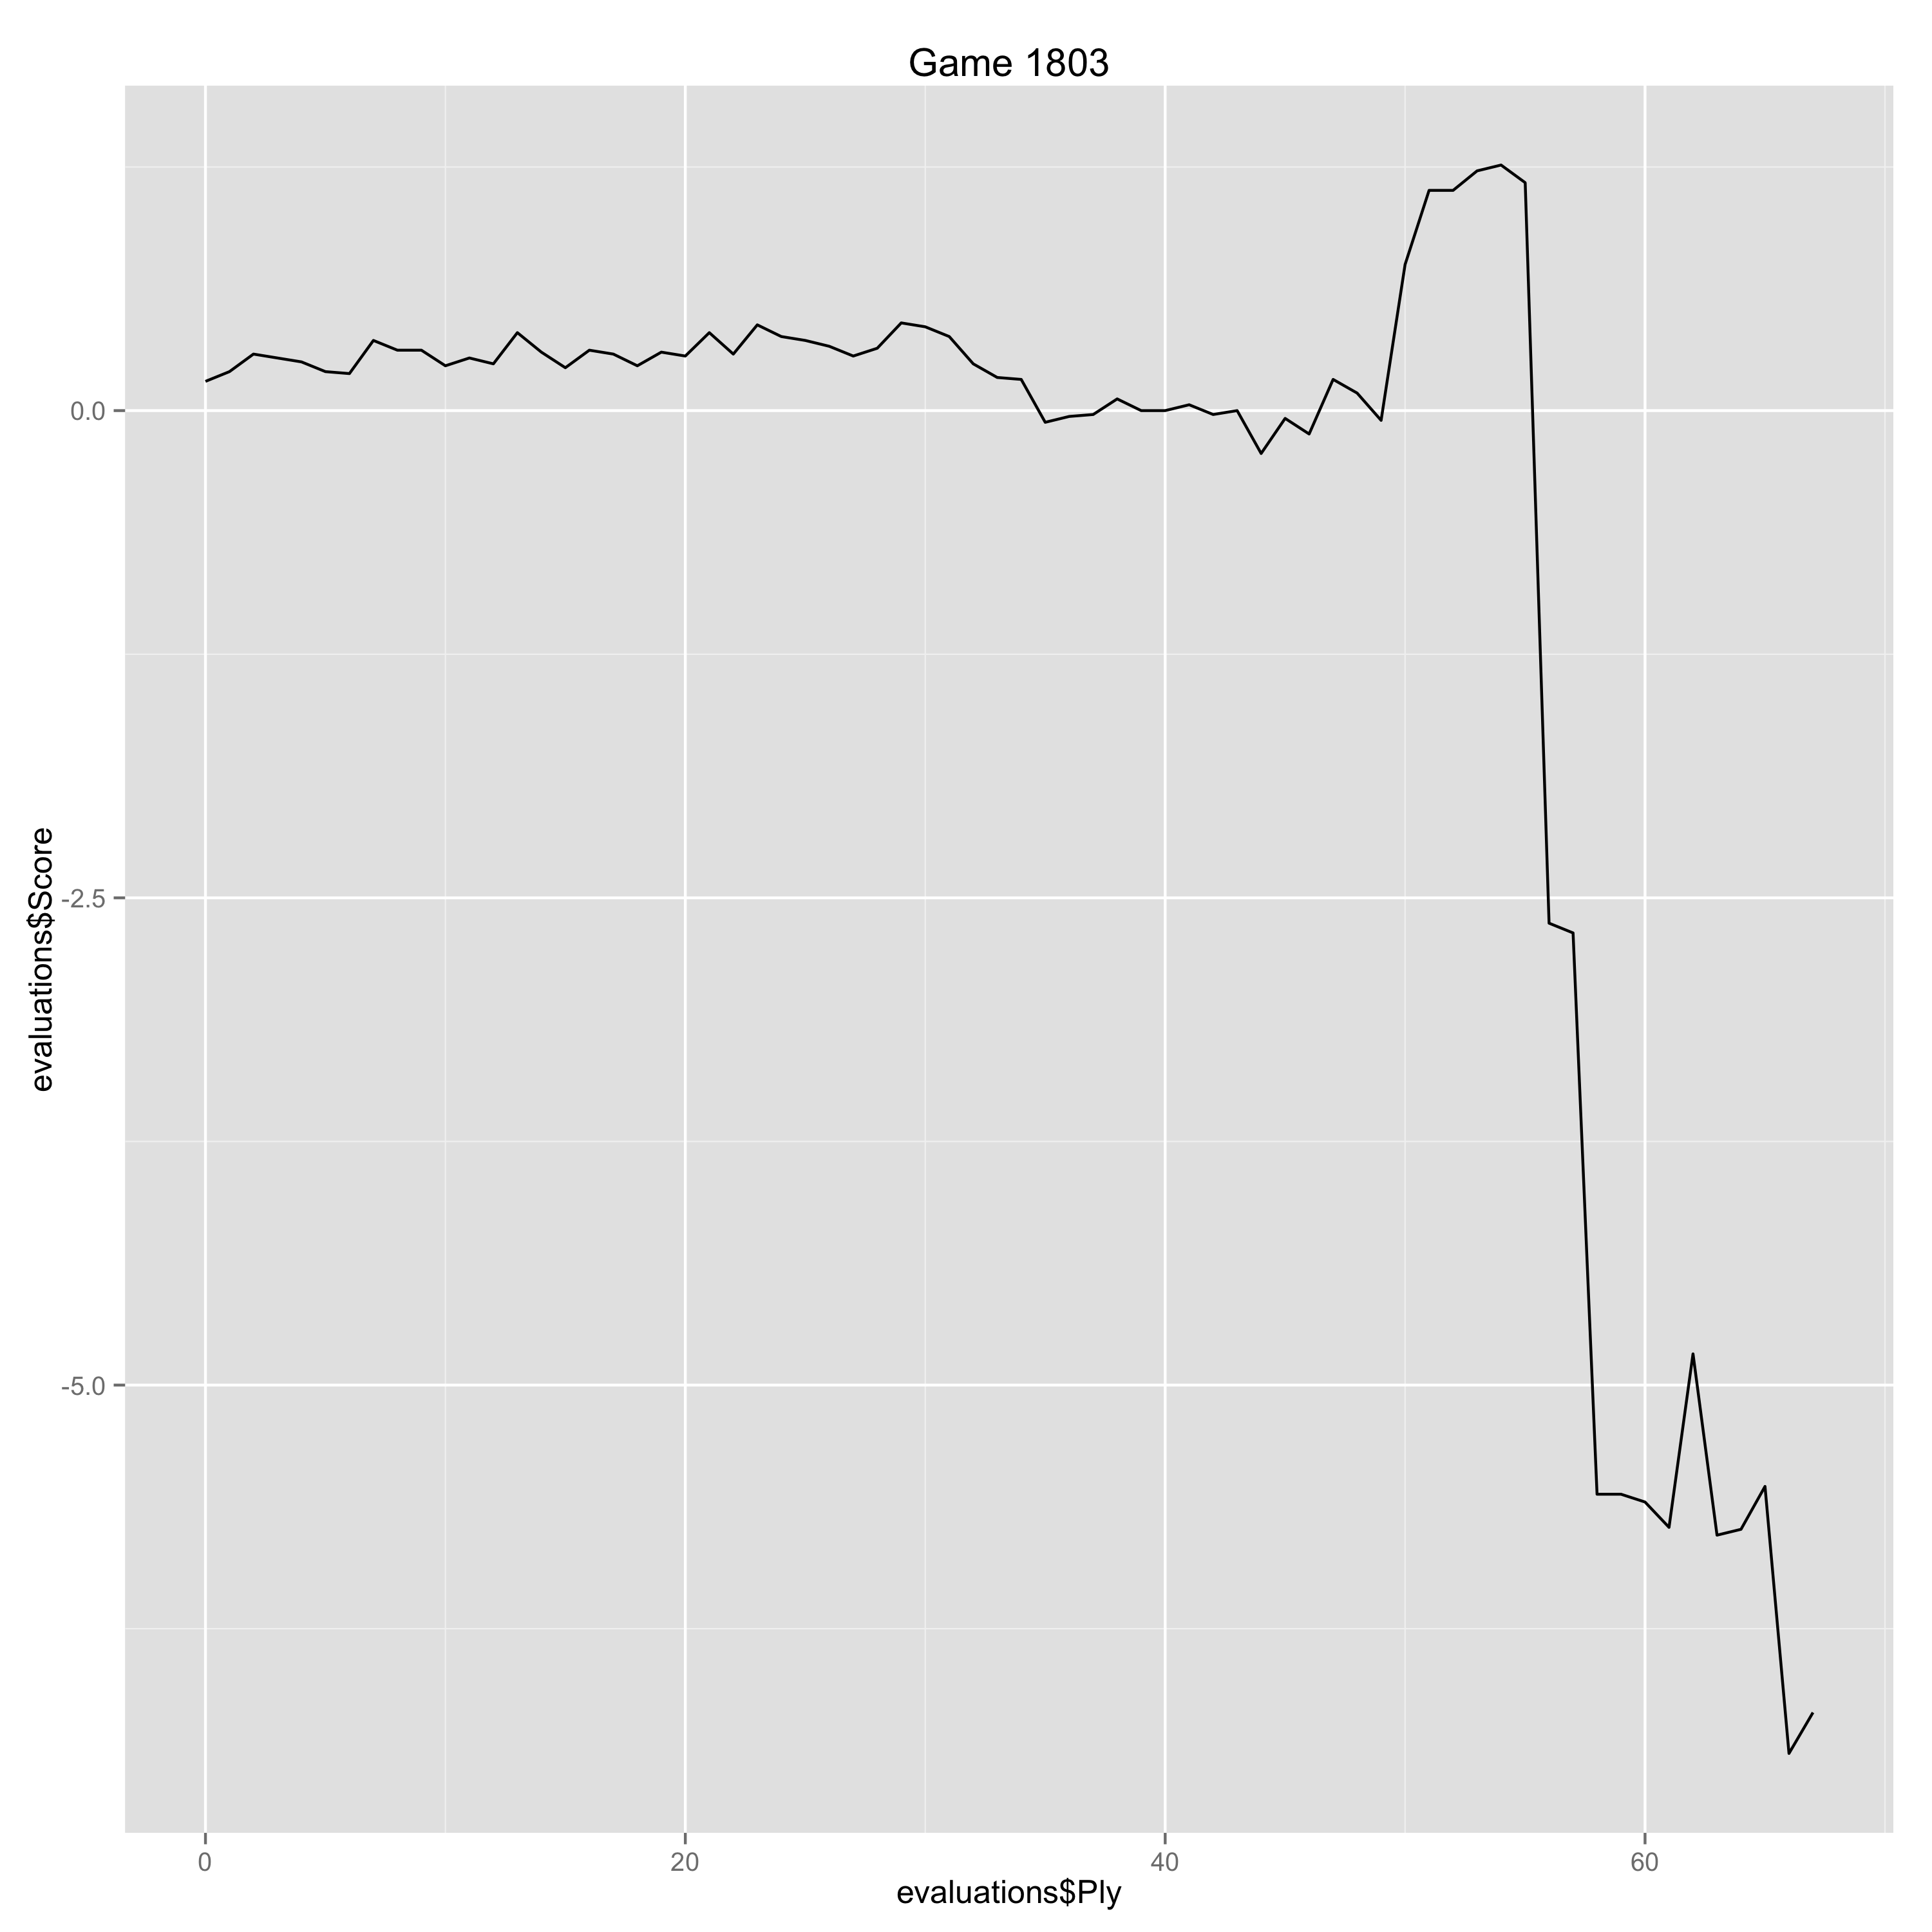

Source data for this figure (header and first rows):
Ply, Move, White, Black, Score, Eval, Comment
0, [1], d4, , 0.15, 0.15, 
1, [1], , d5, 0.2, -0.05, 
2, [2], c4, , 0.29, 0.09, 
3, [2], , e6, 0.27, 0.02, 
4, [3], Nf3, , 0.25, -0.02, 
5, [3], , Nf6, 0.2, 0.05, 
6, [4], Nc3, , 0.19, -0.01, 
7, [4], , dxc4, 0.36, -0.17, 
8, [5], e4, , 0.31, -0.05, 
9, [5], , Bb4, 0.31, 0.0, 
10, [6], Bg5, , 0.23, -0.08, 
11, [6], , c5, 0.27, -0.04, 
12, [7], Bxc4, , 0.24, -0.03, 
13, [7], , cxd4, 0.4, -0.16, 
14, [8], Nxd4, , 0.3, -0.1, 
15, [8], , Qa5, 0.22, 0.08, 
16, [9], Bd2, , 0.31, 0.09, 
17, [9], , Qc5, 0.29, 0.02, 
18, [10], Bb5+, , 0.23, -0.06, 
19, [10], , Bd7, 0.3, -0.07, 
20, [11], Nb3, , 0.28, -0.02, 
21, [11], , Qb6, 0.4, -0.12, 
22, [12], Bd3, , 0.29, -0.11, 
23, [12], , Bc6, 0.44, -0.15, 
24, [13], O-O, , 0.38, -0.06, 
25, [13], , Nbd7, 0.36, 0.02, 
26, [14], Be3, , 0.33, -0.03, 
27, [14], , Qc7, 0.28, 0.05, 
28, [15], Nb5, , 0.32, 0.04, 
29, [15], , Qb8, 0.45, -0.13, 
30, [16], N5d4, , 0.43, -0.02, 
31, [16], , Ba4, 0.38, 0.05, 
32, [17], Qe2, , 0.24, -0.14, 
33, [17], , O-O, 0.17, 0.07, 
34, [18], f4, , 0.16, -0.01, 
35, [18], , e5, -0.06, 0.22, 
36, [19], Nf5, , -0.03, 0.03, 
37, [19], , Bxb3, -0.02, -0.01, 
38, [20], axb3, , 0.06, 0.08, 
39, [20], , Bc5, 0.0, 0.06, 
40, [21], Rac1, , 0.0, 0.0, 
41, [21], , Bxe3+, 0.03, -0.03, 
42, [22], Qxe3, , -0.02, -0.05, 
43, [22], , exf4, 0.0, -0.02, 
44, [23], Rxf4, , -0.22, -0.22, 
45, [23], , Qe5, -0.04, -0.18, 
46, [24], Rcf1, , -0.12, -0.08, 
47, [24], , b5, 0.16, -0.28, 
48, [25], Rh4, , 0.09, -0.07, 
49, [25], , g6, -0.05, 0.14, 
50, [26], Qh6, , 0.75, 0.8, 
51, [26], , gxf5, 1.13, -0.38, 
52, [27], Rxf5, , 1.13, 0.0, 
53, [27], , Qd4+, 1.23, -0.1, 
54, [28], Kh1, , 1.26, 0.03, 
55, [28], , Kh8, 1.17, 0.09, 
56, [29], h3, , -2.63, -3.8, Gaffe
57, [29], , Rg8, -2.68, 0.05, 
58, [30], Rxf6, , -5.56, -2.88, Erreur
59, [30], , Nxf6, -5.56, 0.0, 
... 8 more rows
